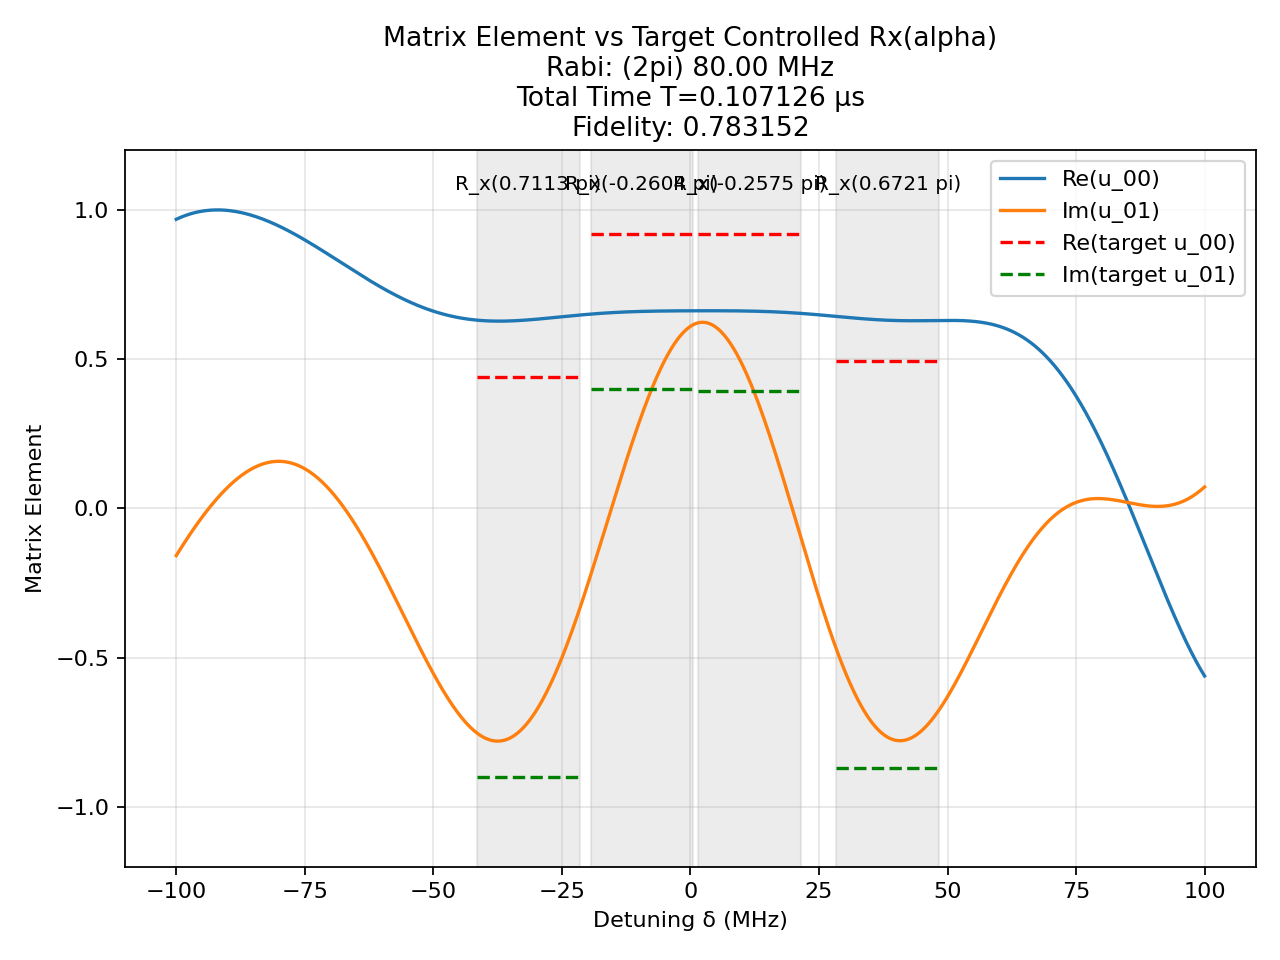

The file beside this chart, header and first rows:
t (us), H_x (2pi MHz), H_z (2pi MHz)
0.002015, -80.0, 0.0
0.00125, 0.0, 100.0
0.0001743, -80.0, 0.0
0.00125, 0.0, 100.0
0.002031, 80.0, 0.0
0.00125, 0.0, 100.0
0.002759, -80.0, 0.0
0.00125, 0.0, 100.0
0.003529, -80.0, 0.0
0.00125, 0.0, 100.0
0.000397, 80.0, 0.0
0.00125, 0.0, 100.0
0.002533, -80.0, 0.0
0.00125, 0.0, 100.0
0.004132, -80.0, 0.0
0.00125, 0.0, 100.0
0.003159, -80.0, 0.0
0.00125, 0.0, 100.0
0.002445, -80.0, 0.0
0.00125, 0.0, 100.0
0.002841, -80.0, 0.0
0.00125, 0.0, 100.0
0.002981, -80.0, 0.0
0.00125, 0.0, 100.0
0.002487, -80.0, 0.0
0.00125, 0.0, 100.0
0.002549, -80.0, 0.0
0.00125, 0.0, 100.0
0.002492, -80.0, 0.0
0.00125, 0.0, 100.0
0.002783, -80.0, 0.0
0.00125, 0.0, 100.0
0.00242, -80.0, 0.0
0.00125, 0.0, 100.0
0.002592, -80.0, 0.0
0.00125, 0.0, 100.0
0.002998, -80.0, 0.0
0.00125, 0.0, 100.0
0.002837, -80.0, 0.0
0.00125, 0.0, 100.0
0.002739, -80.0, 0.0
0.00125, 0.0, 100.0
0.002441, -80.0, 0.0
0.00125, 0.0, 100.0
0.004446, -80.0, 0.0
0.00125, 0.0, 100.0
0.002661, -80.0, 0.0
0.00125, 0.0, 100.0
0.0007751, 80.0, 0.0
0.00125, 0.0, 100.0
0.001147, -80.0, 0.0
0.00125, 0.0, 100.0
0.001293, -80.0, 0.0
0.00125, 0.0, 100.0
0.0009481, -80.0, 0.0
0.00125, 0.0, 100.0
0.0001544, 80.0, 0.0
0.00125, 0.0, 100.0
0.0005398, 80.0, 0.0
0.00125, 0.0, 100.0
... 1 more rows
